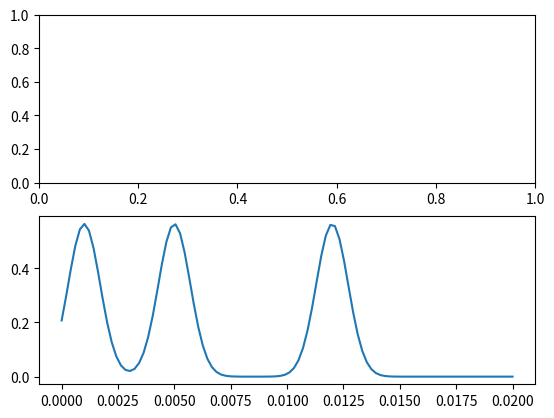

Reproduce this figure in Python.
"""dirac_delta.py: 

"""
    
__author__           = "Dilawar Singh"
__copyright__        = "Copyright 2017-, Dilawar Singh"
__version__          = "1.0.0"
__maintainer__       = "Dilawar Singh"
__email__            = "dilawars@ncbs.res.in"
__status__           = "Development"

import sys
import os
import math
import matplotlib.pyplot as plt
import numpy as np


def dirac_delta(x, a, offset=0):
    x = (x - offset)/1e-3
    return np.exp(-(x/a)**2) / abs(a) / math.pi**0.5

def compute_approx(ts, spikes):
    y = np.zeros_like(ts)
    for spk in spikes:
        y += dirac_delta(ts, 1, spk)
    return y

def main():
    T = np.linspace(0, 20e-3, 100)
    spikes = [1e-3, 5e-3, 12e-3]
    v = compute_approx(T, spikes)
    ax1 = plt.subplot(211)

    ax2 = plt.subplot(212)
    ax2.plot(T, v)
    plt.show()

if __name__ == '__main__':
    main()
